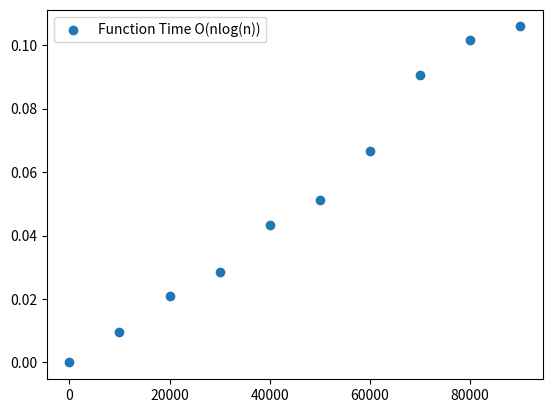

This chart was generated by the following Python code:
'''
We are given two arrays. We have to find if these two arrays contain any matching elements.
For example, array1 = ['a','b','c','x'] , array2 = ['x','y','z']
This should return True as element 'x' appears in both arrays.
'''

import time
import numpy as np
import pandas as pd
import matplotlib.pyplot as plt

# Prebuilt by help of ChatGPT
def binary_search(arr, item):
    low = 0
    high = len(arr) - 1

    while low <= high:
        middle = (low + high) // 2
        if item == arr[middle]:
            return 'Yes'
        elif item > arr[middle]:
            low = middle + 1
        else:
            high = middle - 1

    return 'No'


def find_common(arr1,arr2):
    start_time = time.time()
    for item in arr1:
        if binary_search(arr2,item) == 'Yes':
            return time.time() - start_time
    return time.time() - start_time


def run_trials(sample_size_list):
    result = []
    for size in sample_size_list:
        arr1 = list(np.random.randint(0,10,size=(size)))
        arr2 = list(np.random.randint(11,20,size=(size)))
        fnc_time = find_common(arr1,arr2)
        result.append({'size':size,'fnc_time':fnc_time})
    return pd.DataFrame(result)


sample_size_list = range(2,100000,10000)
result = run_trials(sample_size_list)

print(result)
plt.scatter(result['size'],result['fnc_time'], label = 'Function Time O(nlog(n))')
plt.legend()
plt.show()
